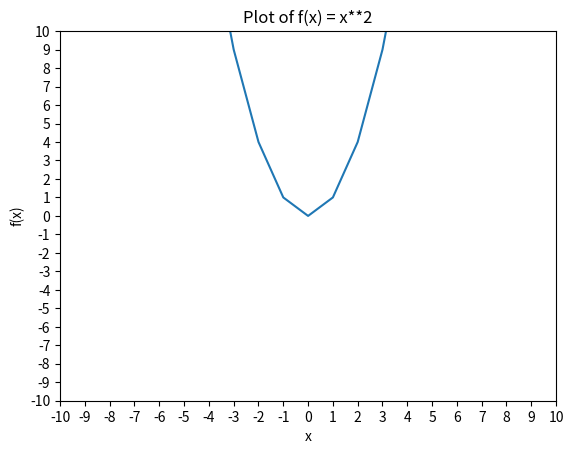

Here is the Python script that generated this plot:
import re
import numpy as np
from sympy import symbols, lambdify
import matplotlib.pyplot as plt

def parse_function_string(function_string):
    # Using regular expression to parse the function string
    match = re.match(r'^(\w)\((\w)\)\s*=\s*(.+)$', function_string)
    
    if match:
        func_char, var, equation = match.groups()
        return func_char, var, equation
    else:
        raise ValueError("Invalid function string format. Example format: f(x) = x**2")

def plot_function(function_string, x_range=(-10, 10), y_range=None, x_step=1.0, y_step=1.0, floatRndDecis=2, intScale=False, intScaleRound=False, display_plot=False):
    func_char, var, equation = parse_function_string(function_string)

    # Create a symbolic variable
    x = symbols(var)

    # Convert the equation to a symbolic expression
    expr = eval(equation)

    # Lambdify the expression for numerical evaluation
    func = lambdify(x, expr, 'numpy')

    # Adjust the step size based on the scale
    x_step = x_step if x_step > 0 else 1.0
    y_step = y_step if y_step > 0 else 1.0

    # Create a list of tuples for each scaled point within the specified ranges
    points_list = [
        (round(x_val, floatRndDecis), round(func(x_val) * y_step, floatRndDecis)) 
        for x_val in np.arange(x_range[0], x_range[1] + x_step, x_step)
        if y_range is None or (y_range[0] <= func(x_val) * y_step <= y_range[1])
    ]

    # Multiply the values by a calculated scale factor to ensure ints
    if intScale:
        # Determine the appropriate multiplier for each axis
        x_multiplier = int(1 / x_step) if x_step.is_integer() else int(1 / (x_step % 1))
        y_multiplier = int(1 / y_step) if y_step.is_integer() else int(1 / (y_step % 1))
        # Scale and if enabled round to ints
        if intScaleRound:
            points_list = [(round(x_val * x_multiplier), round(y_val * y_multiplier)) for x_val, y_val in points_list]
        else:
            points_list = [(x_val * x_multiplier, y_val * y_multiplier) for x_val, y_val in points_list]

    if display_plot:
        x_vals = np.arange(x_range[0], x_range[1] + x_step, x_step)
        y_vals = func(x_vals)

        plt.plot(x_vals, y_vals)
        plt.xlabel(var)
        plt.ylabel(func_char + "(" + var + ")")
        plt.title("Plot of " + function_string)

        # Set the tick positions and labels based on the specified step variables
        x_ticks = np.arange(x_range[0], x_range[1] + x_step, x_step)
        y_ticks = np.arange(y_range[0], y_range[1] + y_step, y_step) if y_range is not None else None

        plt.xticks(x_ticks)
        plt.yticks(y_ticks)

        # Set the plot limits to match the specified ranges
        plt.xlim(x_range[0], x_range[1])
        if y_range is not None:
            plt.ylim(y_range[0], y_range[1])

        # Remove grid lines
        plt.grid(False)

        plt.show()

    return points_list

# Example usage:
function_string = "f(x) = x**2"
x_range = (-10, 10)
y_range = (-10, 10)
x_step = 1.0
y_step = 1.0
floatRndDecis = 2
intScale = True
intScaleRound = True
display_plot = True
result = plot_function(function_string, x_range=x_range, y_range=y_range, x_step=x_step, y_step=y_step, floatRndDecis=floatRndDecis, intScale=intScale, intScaleRound=intScaleRound, display_plot=display_plot)

# Print the list of tuples
print(result)
